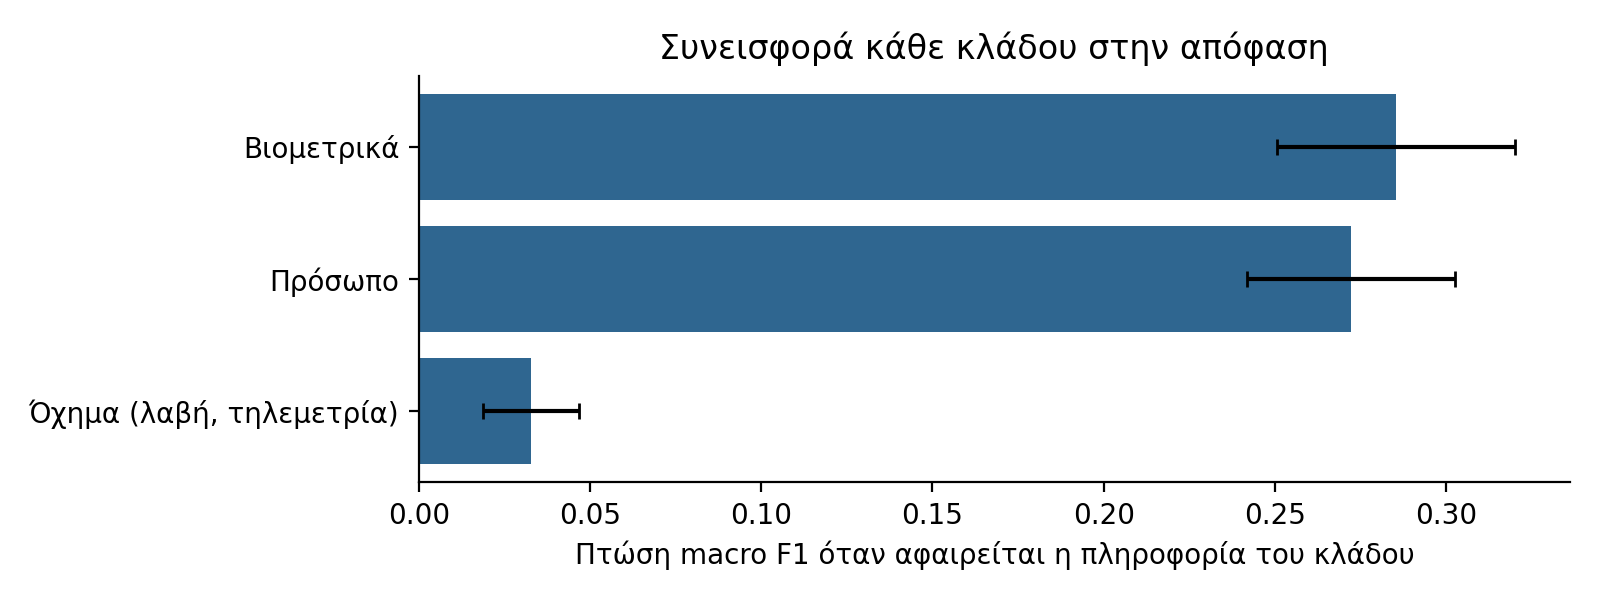

The table this chart was drawn from, first rows:
branch, mean, std
bio, 0.2854, 0.0348
face, 0.2722, 0.03029
veh, 0.03288, 0.01396
